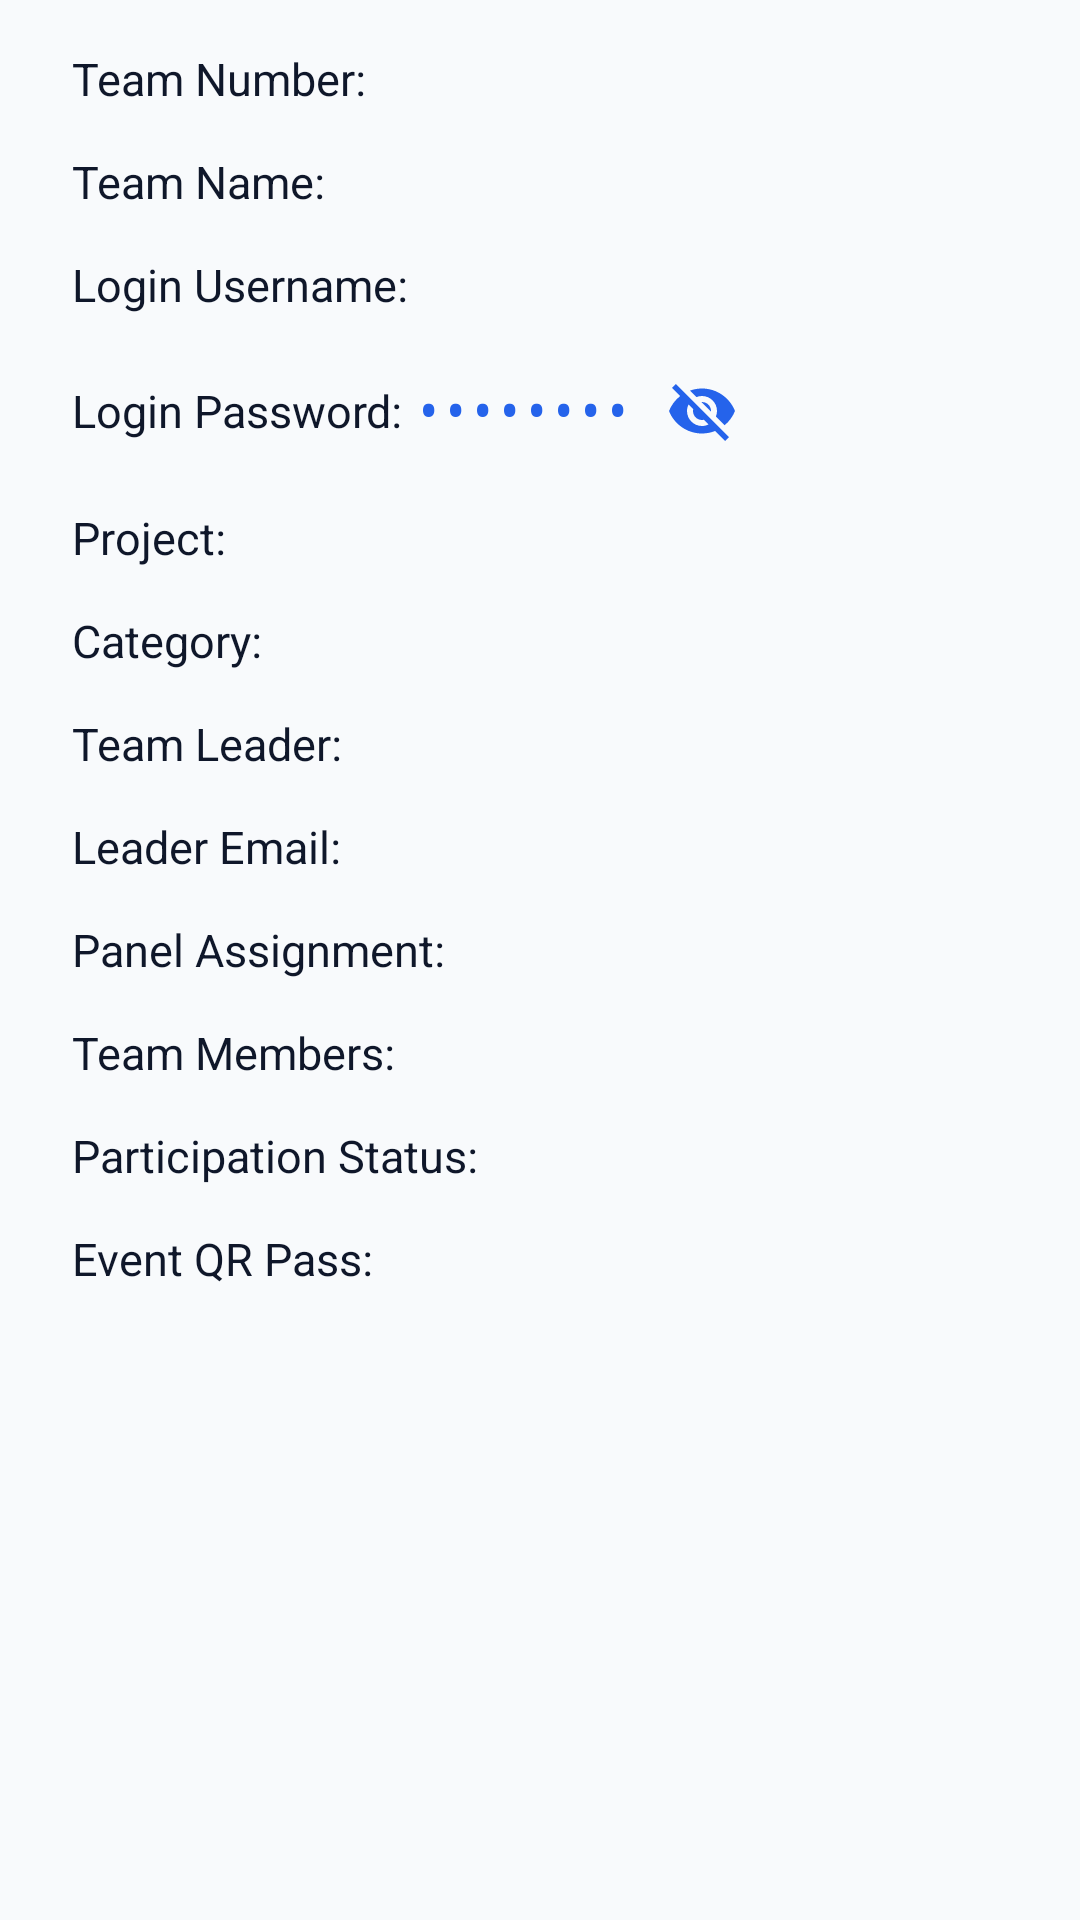

Layout XML and referenced resources for this Android screen:
<!-- AndroidManifest.xml: application theme Theme.Judgex -->
<!-- res/layout/dialog_team_details.xml -->
<?xml version="1.0" encoding="utf-8"?>
<ScrollView xmlns:android="http://schemas.android.com/apk/res/android"
    android:layout_width="match_parent"
    android:layout_height="wrap_content"
    android:fadeScrollbars="false">

    <LinearLayout
        android:layout_width="match_parent"
        android:layout_height="wrap_content"
        android:orientation="vertical"
        android:paddingHorizontal="24dp"
        android:paddingTop="16dp"
        android:paddingBottom="12dp">

        <TextView
            android:id="@+id/tvDetailsTeamNumber"
            android:layout_width="match_parent"
            android:layout_height="wrap_content"
            android:layout_marginBottom="14dp"
            android:text="Team Number: "
            android:textColor="@color/text_primary"
            android:textSize="15sp" />

        <TextView
            android:id="@+id/tvDetailsTeamName"
            android:layout_width="match_parent"
            android:layout_height="wrap_content"
            android:layout_marginBottom="14dp"
            android:text="Team Name: "
            android:textColor="@color/text_primary"
            android:textSize="15sp" />

        <TextView
            android:id="@+id/tvDetailsUsername"
            android:layout_width="match_parent"
            android:layout_height="wrap_content"
            android:layout_marginBottom="14dp"
            android:text="Login Username: "
            android:textColor="@color/text_primary"
            android:textSize="15sp" />

        <LinearLayout
            android:id="@+id/llDetailsPasswordRow"
            android:layout_width="match_parent"
            android:layout_height="wrap_content"
            android:layout_marginBottom="14dp"
            android:gravity="center_vertical"
            android:orientation="horizontal">

            <TextView
                android:layout_width="wrap_content"
                android:layout_height="wrap_content"
                android:text="Login Password: "
                android:textColor="@color/text_primary"
                android:textSize="15sp" />

            <TextView
                android:id="@+id/tvDetailsPasswordValue"
                android:layout_width="wrap_content"
                android:layout_height="wrap_content"
                android:fontFamily="monospace"
                android:text="••••••••"
                android:textColor="@color/accent"
                android:textSize="15sp"
                android:textStyle="bold" />

            <ImageButton
                android:id="@+id/btnDetailsTogglePassword"
                android:layout_width="36dp"
                android:layout_height="36dp"
                android:layout_marginStart="6dp"
                android:background="?attr/selectableItemBackgroundBorderless"
                android:contentDescription="Toggle Password Visibility"
                android:padding="6dp"
                android:scaleType="fitCenter"
                android:src="@drawable/ic_visibility_off" />

        </LinearLayout>

        <TextView
            android:id="@+id/tvDetailsProject"
            android:layout_width="match_parent"
            android:layout_height="wrap_content"
            android:layout_marginBottom="14dp"
            android:text="Project: "
            android:textColor="@color/text_primary"
            android:textSize="15sp" />

        <TextView
            android:id="@+id/tvDetailsCategory"
            android:layout_width="match_parent"
            android:layout_height="wrap_content"
            android:layout_marginBottom="14dp"
            android:text="Category: "
            android:textColor="@color/text_primary"
            android:textSize="15sp" />

        <TextView
            android:id="@+id/tvDetailsLeaderName"
            android:layout_width="match_parent"
            android:layout_height="wrap_content"
            android:layout_marginBottom="14dp"
            android:text="Team Leader: "
            android:textColor="@color/text_primary"
            android:textSize="15sp" />

        <TextView
            android:id="@+id/tvDetailsLeaderEmail"
            android:layout_width="match_parent"
            android:layout_height="wrap_content"
            android:layout_marginBottom="14dp"
            android:text="Leader Email: "
            android:textColor="@color/text_primary"
            android:textSize="15sp" />

        <TextView
            android:id="@+id/tvDetailsPanel"
            android:layout_width="match_parent"
            android:layout_height="wrap_content"
            android:layout_marginBottom="14dp"
            android:text="Panel Assignment: "
            android:textColor="@color/text_primary"
            android:textSize="15sp" />

        <TextView
            android:id="@+id/tvDetailsMembers"
            android:layout_width="match_parent"
            android:layout_height="wrap_content"
            android:layout_marginBottom="14dp"
            android:text="Team Members: "
            android:textColor="@color/text_primary"
            android:textSize="15sp" />

        <TextView
            android:id="@+id/tvDetailsStatus"
            android:layout_width="match_parent"
            android:layout_height="wrap_content"
            android:layout_marginBottom="14dp"
            android:text="Participation Status: "
            android:textColor="@color/text_primary"
            android:textSize="15sp" />

        <TextView
            android:id="@+id/tvDetailsQRPass"
            android:layout_width="match_parent"
            android:layout_height="wrap_content"
            android:layout_marginBottom="6dp"
            android:text="Event QR Pass: "
            android:textColor="@color/text_primary"
            android:textSize="15sp" />

    </LinearLayout>

</ScrollView>
<!-- resources referenced by this layout -->
<resources>
  <color name="accent">#2563EB</color>
  <color name="text_primary">#0F172A</color>
  <!-- drawable ic_visibility_off (drawable) -->
  <vector xmlns:android="http://schemas.android.com/apk/res/android"
      android:width="22dp"
      android:height="22dp"
      android:viewportWidth="24"
      android:viewportHeight="24"
      android:tint="@color/accent">
      <path
          android:fillColor="@android:color/white"
          android:pathData="M12,7c2.76,0 5,2.24 5,5 0,0.65 -0.13,1.26 -0.36,1.82l2.92,2.92c1.51,-1.26 2.7,-2.89 3.44,-4.74 -1.73,-4.39 -6,-7.5 -11,-7.5 -1.4,0 -2.74,0.25 -3.98,0.7l2.16,2.16C10.74,7.13 11.35,7 12,7zM2,4.27l2.28,2.28 0.46,0.46C3.08,8.3 1.78,10.02 1,12c1.73,4.39 6,7.5 11,7.5 1.55,0 3.03,-0.3 4.38,-0.84l0.42,0.42L19.73,22 21,20.73 3.27,3 2,4.27zM7.53,9.8l1.55,1.55c-0.05,0.21 -0.08,0.43 -0.08,0.65 0,1.66 1.34,3 3,3 0.22,0 0.44,-0.03 0.65,-0.08l1.55,1.55c-0.67,0.33 -1.41,0.53 -2.2,0.53 -2.76,0 -5,-2.24 -5,-5 0,-0.79 0.2,-1.53 0.53,-2.2zM11.84,9.02l3.15,3.15 0.02,-0.16c0,-1.66 -1.34,-3 -3,-3l-0.17,0.01z"/>
  </vector>
  <style name="Theme.Judgex" parent="Theme.Material3.DayNight.NoActionBar">
          
          <item name="colorPrimary">@color/accent</item>
          <item name="colorPrimaryVariant">@color/primary_dark</item>
          <item name="colorOnPrimary">@color/white</item>
          
          <item name="colorSecondary">@color/accent_light</item>
          <item name="colorSecondaryVariant">@color/accent</item>
          <item name="colorOnSecondary">@color/white</item>
          
          <item name="android:statusBarColor">@color/primary</item>
          <item name="android:windowLightStatusBar">false</item>
          
          <item name="android:windowBackground">@color/background</item>
      </style>
  <color name="primary_dark">#020617</color>
  <color name="white">#FFFFFF</color>
  <color name="accent_light">#3B82F6</color>
  <color name="primary">#0F172A</color>
  <color name="background">#F8FAFC</color>
</resources>
